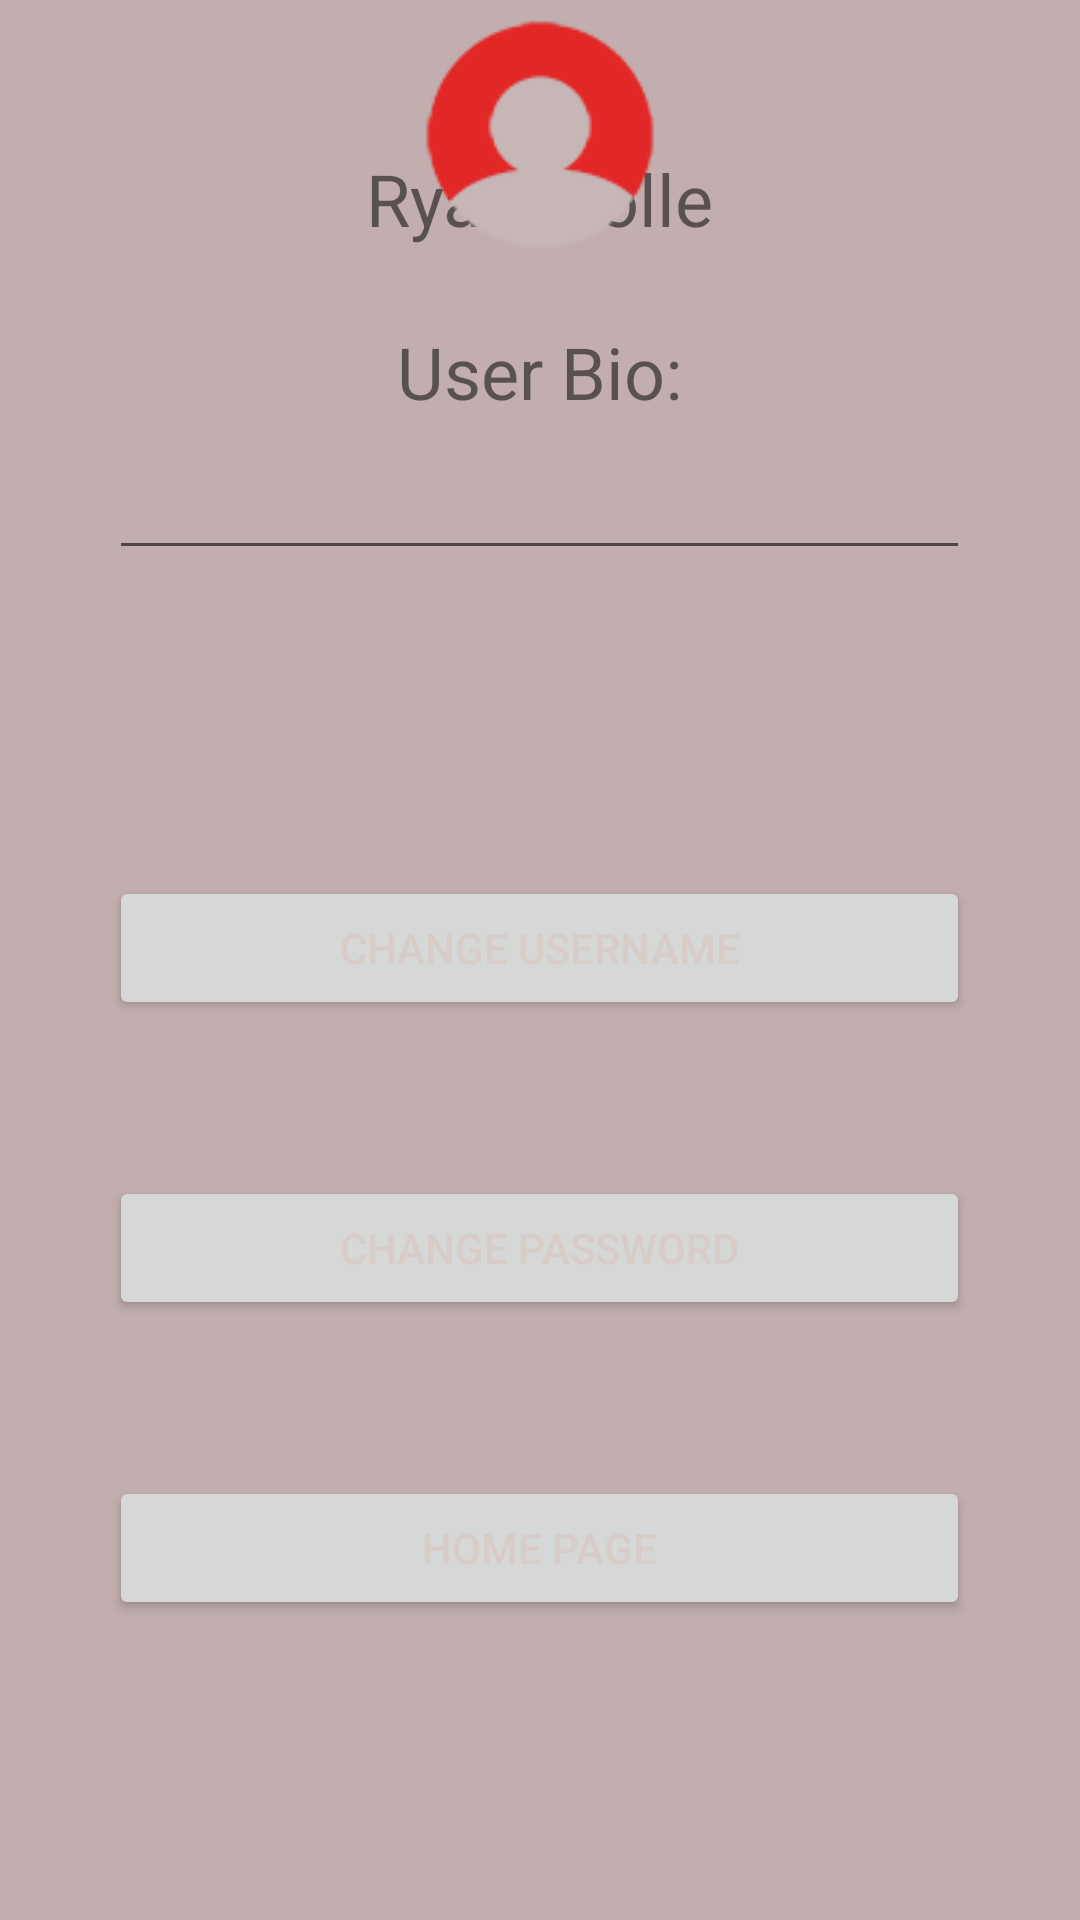

Reconstruct the res/layout file that produces this screen, plus the resources it refers to.
<!-- AndroidManifest.xml: application theme Theme.AndroidAppV2 -->
<!-- res/layout/activity_user_profile_page.xml -->
<?xml version="1.0" encoding="utf-8"?>
<RelativeLayout xmlns:android="http://schemas.android.com/apk/res/android"
    xmlns:app="http://schemas.android.com/apk/res-auto"
    xmlns:tools="http://schemas.android.com/tools"
    android:layout_width="match_parent"
    android:layout_height="match_parent"
    android:background="@color/mainBackground"
    tools:context=".user_profile_Page">




    <Button
        android:id="@+id/buttonUserName"
        android:layout_width="287dp"
        android:layout_height="wrap_content"
        android:layout_alignParentBottom="true"
        android:layout_centerHorizontal="true"
        android:layout_marginBottom="300dp"
        android:text="Change username"
        android:textColor="#D7CCC8" />

    <Button
        android:id="@+id/buttonPassword"
        android:layout_width="287dp"
        android:layout_height="wrap_content"
        android:layout_alignParentBottom="true"
        android:layout_centerHorizontal="true"
        android:layout_marginBottom="200dp"
        android:text="Change password"
        android:textColor="#D7CCC8" />

    <Button
        android:id="@+id/buttonHome"
        android:layout_width="287dp"
        android:layout_height="wrap_content"
        android:layout_alignParentBottom="true"
        android:layout_centerHorizontal="true"
        android:layout_marginBottom="100dp"
        android:text="Home Page"
        android:textColor="#D7CCC8" />

    <TextView
        android:id="@+id/textView10"
        android:layout_width="wrap_content"
        android:layout_height="wrap_content"
        android:layout_centerHorizontal="true"
        android:layout_marginTop="50dp"
        android:layout_alignParentTop="true"
        android:textSize="24sp"
        android:text="Ryan_Rolle" />

    <TextView
        android:id="@+id/user"
        android:layout_width="wrap_content"
        android:layout_height="wrap_content"
        android:layout_alignParentBottom="true"
        android:layout_centerHorizontal="true"
        android:layout_marginBottom="500dp"
        android:textSize="24sp"
        android:text="User Bio:" />

    <EditText
        android:id="@+id/edtInput"
        android:layout_width="287dp"
        android:layout_height="wrap_content"
        android:layout_weight="1"
        android:layout_alignParentBottom="true"
        android:layout_centerHorizontal="true"
        android:layout_marginBottom="450dp"
        android:inputType="textCapSentences|textMultiLine"
        android:maxLength="2000"
        android:maxLines="4" />

    <ImageView
        android:id="@+id/imageView2"
        android:layout_width="wrap_content"
        android:layout_height="wrap_content"
        android:layout_centerHorizontal="true"
        android:layout_alignParentBottom="true"
        android:layout_marginBottom="550dp"
        app:srcCompat="@drawable/icon100" />
</RelativeLayout>
<!-- resources referenced by this layout -->
<resources>
  <color name="mainBackground">#F8C1ACAC</color>
  <!-- drawable icon100: png bitmap (drawable, 2761 bytes) -->
  <style name="Theme.AndroidAppV2" parent="Theme.MaterialComponents.DayNight.DarkActionBar">
          
          <item name="colorPrimary">@color/purple_500</item>
          <item name="colorPrimaryVariant">@color/purple_700</item>
          <item name="colorOnPrimary">@color/white</item>
          
          <item name="colorSecondary">@color/teal_200</item>
          <item name="colorSecondaryVariant">@color/teal_700</item>
          <item name="colorOnSecondary">@color/black</item>
          
          <item name="android:statusBarColor" tools:targetApi="l">?attr/colorPrimaryVariant</item>
          
      </style>
  <color name="purple_500">#FF6200EE</color>
  <color name="purple_700">#FF3700B3</color>
  <color name="white">#FFFFFFFF</color>
  <color name="teal_200">#FF03DAC5</color>
  <color name="teal_700">#FF018786</color>
  <color name="black">#FF000000</color>
</resources>
